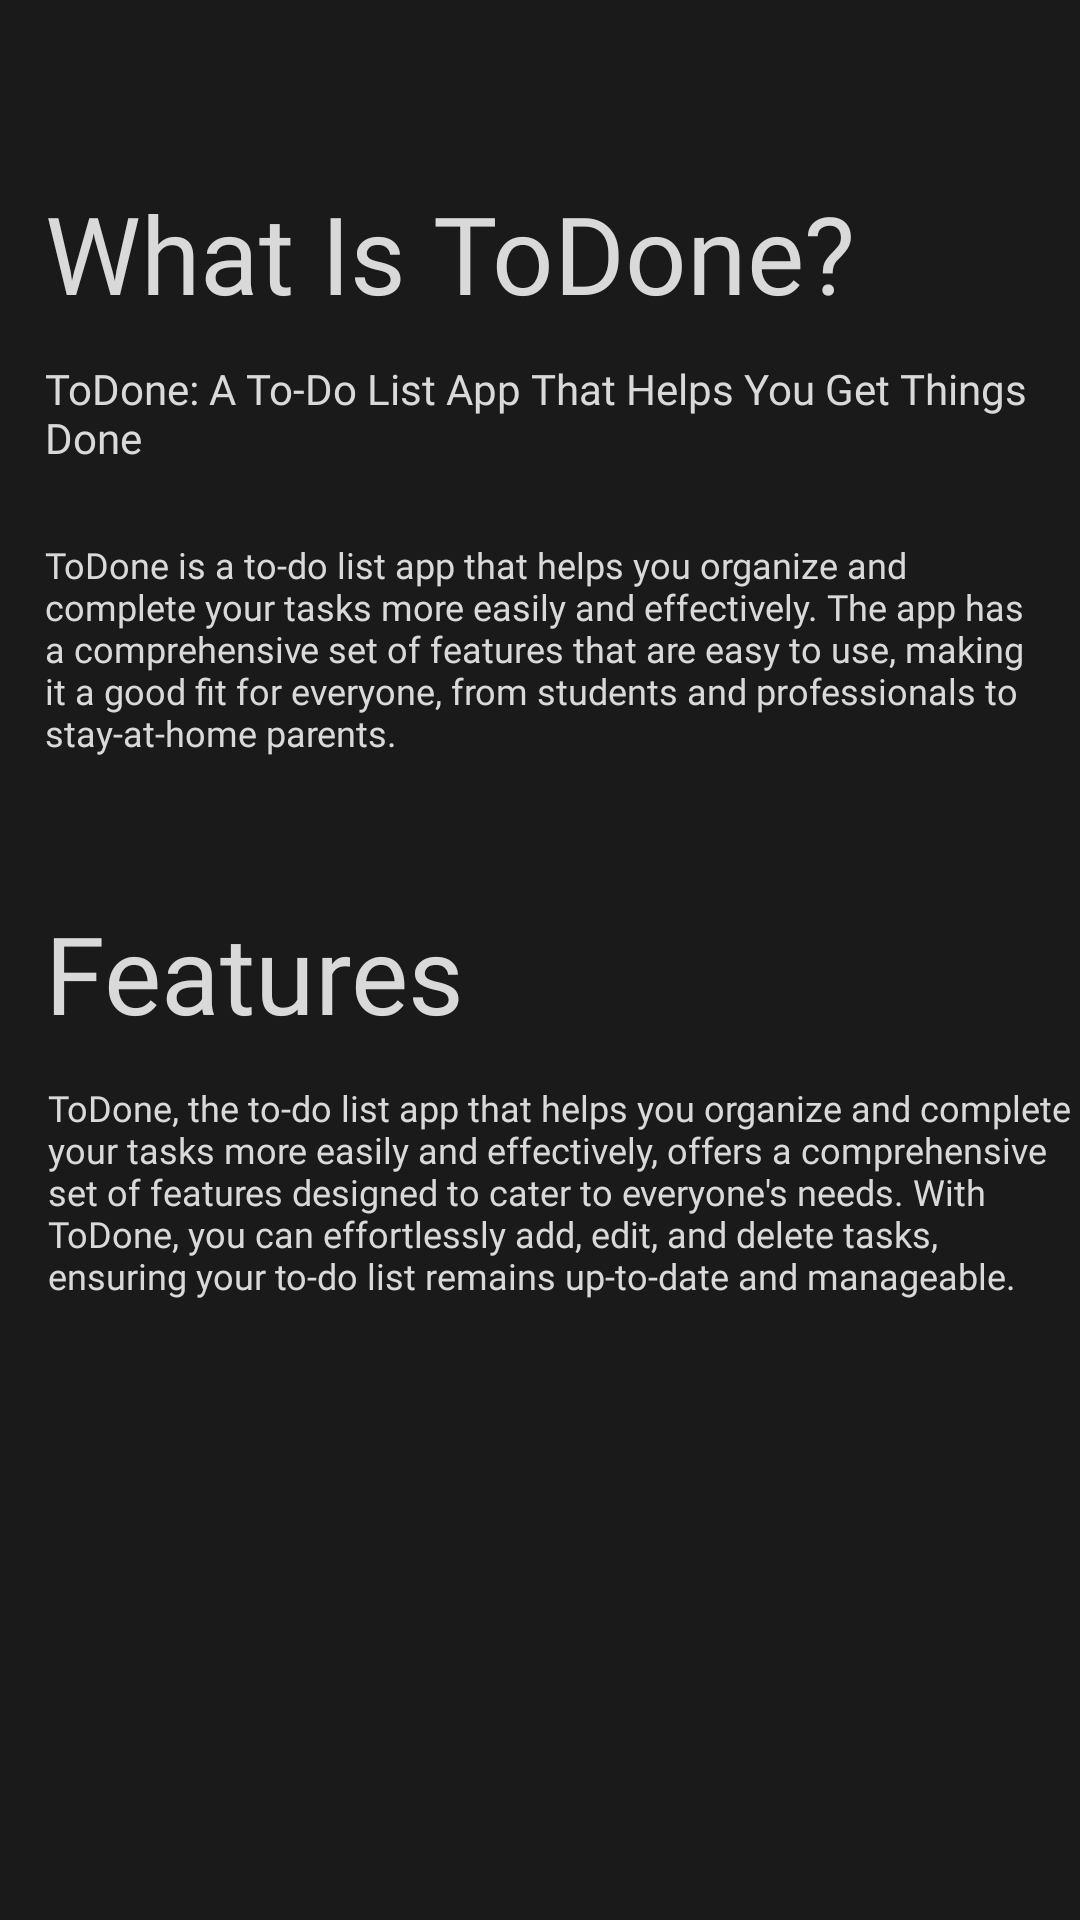

The Android layout XML behind this screen, and the referenced resources:
<!-- AndroidManifest.xml: application theme Theme.ToDone -->
<!-- res/layout/fragment_dashboard.xml -->
<?xml version="1.0" encoding="utf-8"?>
<FrameLayout xmlns:android="http://schemas.android.com/apk/res/android"
    xmlns:tools="http://schemas.android.com/tools"
    android:layout_width="match_parent"
    android:layout_height="match_parent"
    tools:context=".Dashboard"
    android:background="@color/primaryColor">

    
    <TextView
        android:layout_width="wrap_content"
        android:layout_height="wrap_content"
        android:text="What Is ToDone?"
        android:textColor="@color/secondaryColor"
        android:fontFamily="@font/poppinsbold"
        android:textSize="36dp"
        android:layout_marginTop="60dp"
        android:layout_marginLeft="15dp"
        android:id="@+id/dashteks_1"/>

    <TextView
        android:layout_width="wrap_content"
        android:layout_height="wrap_content"
        android:text="ToDone: A To-Do List App That Helps You Get Things Done"
        android:layout_marginTop="120dp"
        android:layout_marginLeft="15dp"
        android:textColor="@color/secondaryColor"
        android:fontFamily="@font/poppinssemibold"/>

    <TextView
        android:layout_width="wrap_content"
        android:layout_height="wrap_content"
        android:text="ToDone is a to-do list app that helps you organize and complete your tasks more easily and effectively. The app has a comprehensive set of features that are easy to use, making it a good fit for everyone, from students and professionals to stay-at-home parents."
        android:layout_marginTop="180dp"
        android:layout_marginLeft="15dp"
        android:textSize="12sp"
        android:textColor="@color/secondaryColor"
        android:fontFamily="@font/poppinsregular" />

    <TextView
        android:layout_width="wrap_content"
        android:layout_height="wrap_content"
        android:text="Features"
        android:layout_marginTop="300dp"
        android:layout_marginLeft="15dp"
        android:textSize="36dp"
        android:textColor="@color/secondaryColor"
        android:fontFamily="@font/poppinsbold" />

    <TextView
        android:layout_width="wrap_content"
        android:layout_height="wrap_content"
        android:text="ToDone, the to-do list app that helps you organize and complete your tasks more easily and effectively, offers a comprehensive set of features designed to cater to everyone's needs. With ToDone, you can effortlessly add, edit, and delete tasks, ensuring your to-do list remains up-to-date and manageable."
        android:layout_marginTop="360dp"
        android:layout_marginLeft="15dp"
        android:padding="1dp"
        android:textSize="12sp"
        android:textColor="@color/secondaryColor"
        android:fontFamily="@font/poppinsregular" />

</FrameLayout>
<!-- resources referenced by this layout -->
<resources>
  <color name="primaryColor">#1A1A1B</color>
  <color name="secondaryColor">#D9D9D9</color>
  <style name="Theme.ToDone" parent="Theme.AppCompat.Light.NoActionBar">
          <item name="colorPrimary">@color/primaryColor</item>
          <item name="colorSecondary">@color/secondaryColor</item>
          <item name="colorOnPrimary">@color/blue</item>
          <item name="colorOnSecondary">@color/white</item>
          <item name="colorAccent">@color/grey</item>
      </style>
  <color name="blue">#1E4777</color>
  <color name="white">#FFFFFF</color>
  <color name="grey">#333333</color>
</resources>
